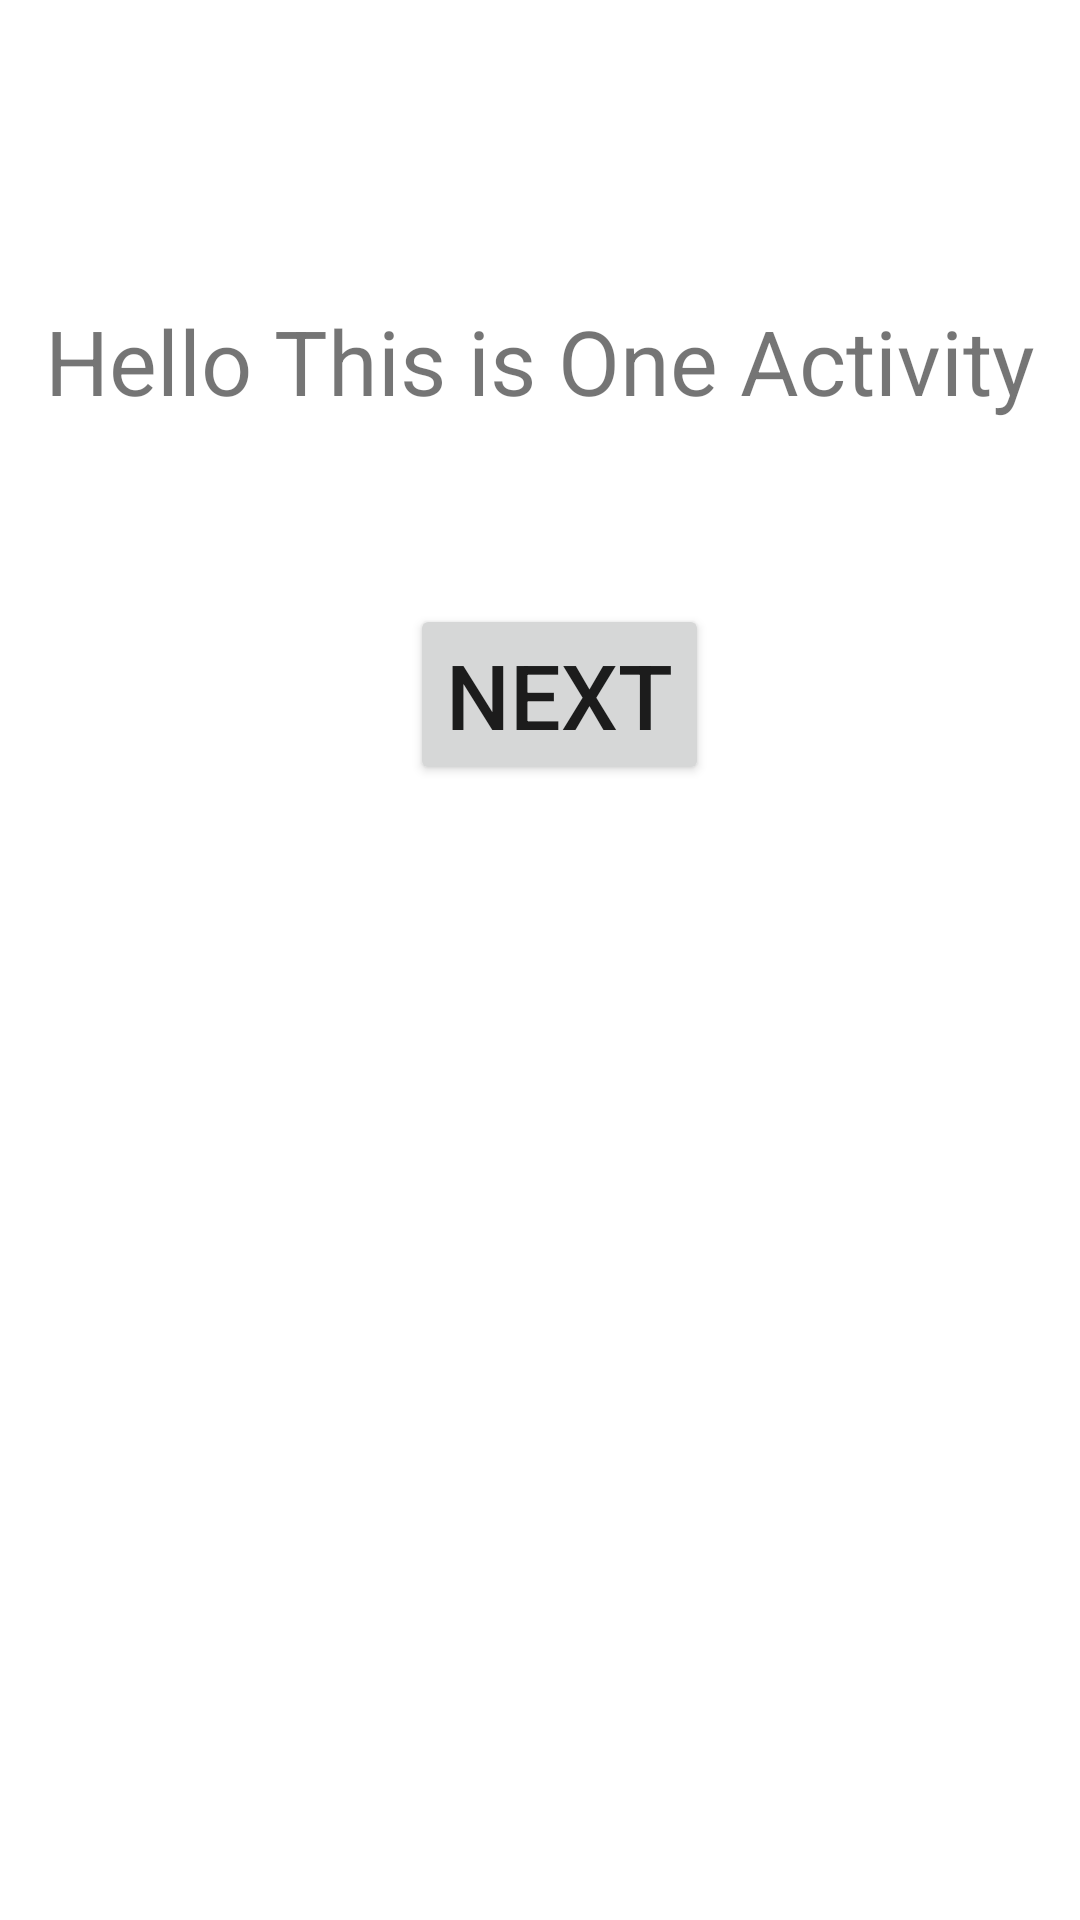

Produce the Android XML layout that renders to this screen, including the resource entries it uses.
<!-- AndroidManifest.xml: application theme Theme.ActivitiesPractice -->
<!-- res/layout/activity_main.xml -->
<?xml version="1.0" encoding="utf-8"?>
<androidx.constraintlayout.widget.ConstraintLayout xmlns:android="http://schemas.android.com/apk/res/android"
    xmlns:app="http://schemas.android.com/apk/res-auto"
    xmlns:tools="http://schemas.android.com/tools"
    android:layout_width="match_parent"
    android:layout_height="match_parent"
    tools:context=".MainActivity">

    <TextView
        android:id="@+id/textView"
        android:layout_width="wrap_content"
        android:layout_height="wrap_content"
        android:layout_marginTop="100dp"
        android:text="Hello This is One Activity"
        android:textSize="30dp"
        app:layout_constraintEnd_toEndOf="parent"
        app:layout_constraintStart_toStartOf="parent"
        app:layout_constraintTop_toTopOf="parent" />

    <Button
        android:id="@+id/nextbtn"
        android:layout_width="wrap_content"
        android:layout_height="wrap_content"
        android:layout_marginStart="165dp"
        android:layout_marginTop="61dp"
        android:layout_marginEnd="152dp"
        android:text="@string/Nextbtntxt"
        android:textSize="30dp"
        app:layout_constraintEnd_toEndOf="parent"
        app:layout_constraintStart_toStartOf="parent"
        app:layout_constraintTop_toBottomOf="@+id/textView" />

</androidx.constraintlayout.widget.ConstraintLayout>
<!-- resources referenced by this layout -->
<resources>
  <string name="Nextbtntxt">Next</string>
  <style name="Theme.ActivitiesPractice" parent="Theme.MaterialComponents.DayNight.DarkActionBar">
          
          <item name="colorPrimary">@color/purple_500</item>
          <item name="colorPrimaryVariant">@color/purple_700</item>
          <item name="colorOnPrimary">@color/white</item>
          
          <item name="colorSecondary">@color/teal_200</item>
          <item name="colorSecondaryVariant">@color/teal_700</item>
          <item name="colorOnSecondary">@color/black</item>
          
          <item name="android:statusBarColor">?attr/colorPrimaryVariant</item>
          
      </style>
  <!-- not gathered from this repository: default colours our renderer supplied (Android Studio template values) -->
  <color name="purple_500">#FF6200EE</color>
  <color name="purple_700">#FF3700B3</color>
  <color name="teal_200">#FF03DAC5</color>
  <color name="teal_700">#FF018786</color>
  <color name="black">#FF000000</color>
  <color name="white">#FFFFFFFF</color>
</resources>
